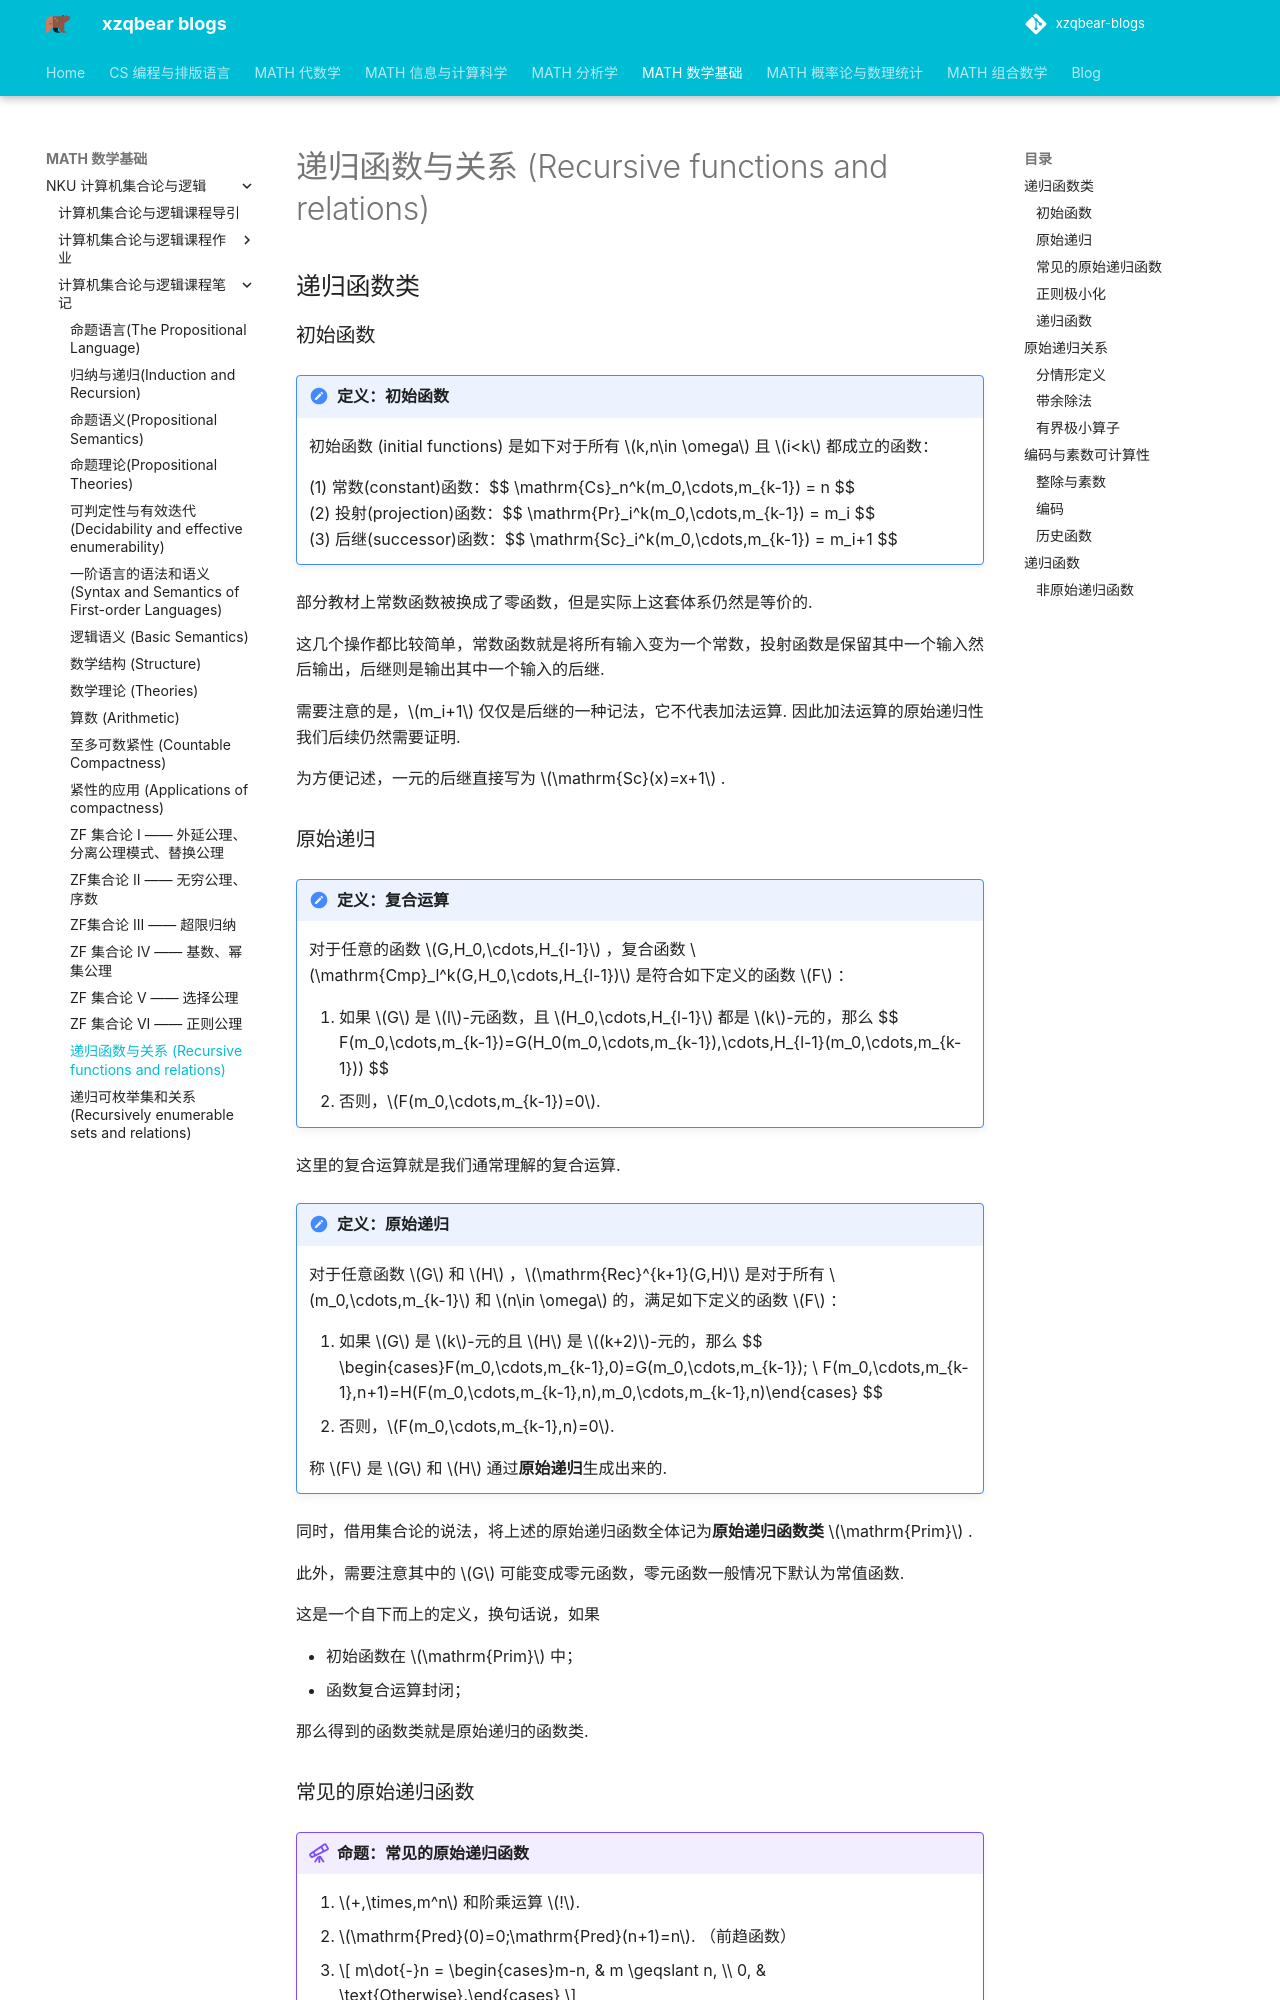

repository: xiong-ZH-zq/xzqbear-blogs · page: MATH-数学基础/NKU 计算机集合论与逻辑/计算机集合论与逻辑课程笔记/7.1 递归函数与关系 (Recursive functions and relations)/index.html · generator: mkdocs

---
comments: true
---
# 递归函数与关系 (Recursive functions and relations)
## 递归函数类
### 初始函数
>[!note] 定义：初始函数
>初始函数 (initial functions) 是如下对于所有 $k,n\in \omega$ 且 $i<k$ 都成立的函数：
>
>(1) 常数(constant)函数：$$ \mathrm{Cs}\_n^k(m\_0,\cdots,m\_{k-1}) = n $$
>(2) 投射(projection)函数：$$ \mathrm{Pr}\_i^k(m\_0,\cdots,m\_{k-1}) = m\_i $$
>(3) 后继(successor)函数：$$ \mathrm{Sc}\_i^k(m\_0,\cdots,m\_{k-1}) = m\_i+1 $$

部分教材上常数函数被换成了零函数，但是实际上这套体系仍然是等价的.

这几个操作都比较简单，常数函数就是将所有输入变为一个常数，投射函数是保留其中一个输入然后输出，后继则是输出其中一个输入的后继.

需要注意的是，$m_i+1$ 仅仅是后继的一种记法，它不代表加法运算. 因此加法运算的原始递归性我们后续仍然需要证明.

为方便记述，一元的后继直接写为 $\mathrm{Sc}(x)=x+1$ .
### 原始递归

>[!note] 定义：复合运算
>对于任意的函数 $G,H_0,\cdots,H_{l-1}$ ，复合函数 $\mathrm{Cmp}_l^k(G,H_0,\cdots,H_{l-1})$ 是符合如下定义的函数 $F$ ：
>1. 如果 $G$ 是 $l$-元函数，且 $H_0,\cdots,H_{l-1}$ 都是 $k$-元的，那么 $$ F(m_0,\cdots,m_{k-1})=G(H_0(m_0,\cdots,m_{k-1}),\cdots,H_{l-1}(m_0,\cdots,m_{k-1})) $$
>2. 否则，$F(m_0,\cdots,m_{k-1})=0$.

这里的复合运算就是我们通常理解的复合运算.

>[!note] 定义：原始递归
>对于任意函数 $G$ 和 $H$ ，$\mathrm{Rec}^{k+1}(G,H)$ 是对于所有 $m_0,\cdots,m_{k-1}$ 和 $n\in \omega$ 的，满足如下定义的函数 $F$ ：
>1. 如果 $G$ 是 $k$-元的且 $H$ 是 $(k+2)$-元的，那么 $$ \begin{cases}F(m_0,\cdots,m_{k-1},0)=G(m_0,\cdots,m_{k-1}); \\ F(m_0,\cdots,m_{k-1},n+1)=H(F(m_0,\cdots,m_{k-1},n),m_0,\cdots,m_{k-1},n)\end{cases} $$
>2. 否则，$F(m_0,\cdots,m_{k-1},n)=0$.
>
>称 $F$ 是 $G$ 和 $H$ 通过**原始递归**生成出来的.

同时，借用集合论的说法，将上述的原始递归函数全体记为**原始递归函数类** $\mathrm{Prim}$ .

此外，需要注意其中的 $G$ 可能变成零元函数，零元函数一般情况下默认为常值函数.

这是一个自下而上的定义，换句话说，如果

- 初始函数在 $\mathrm{Prim}$ 中；
- 函数复合运算封闭；

那么得到的函数类就是原始递归的函数类.
